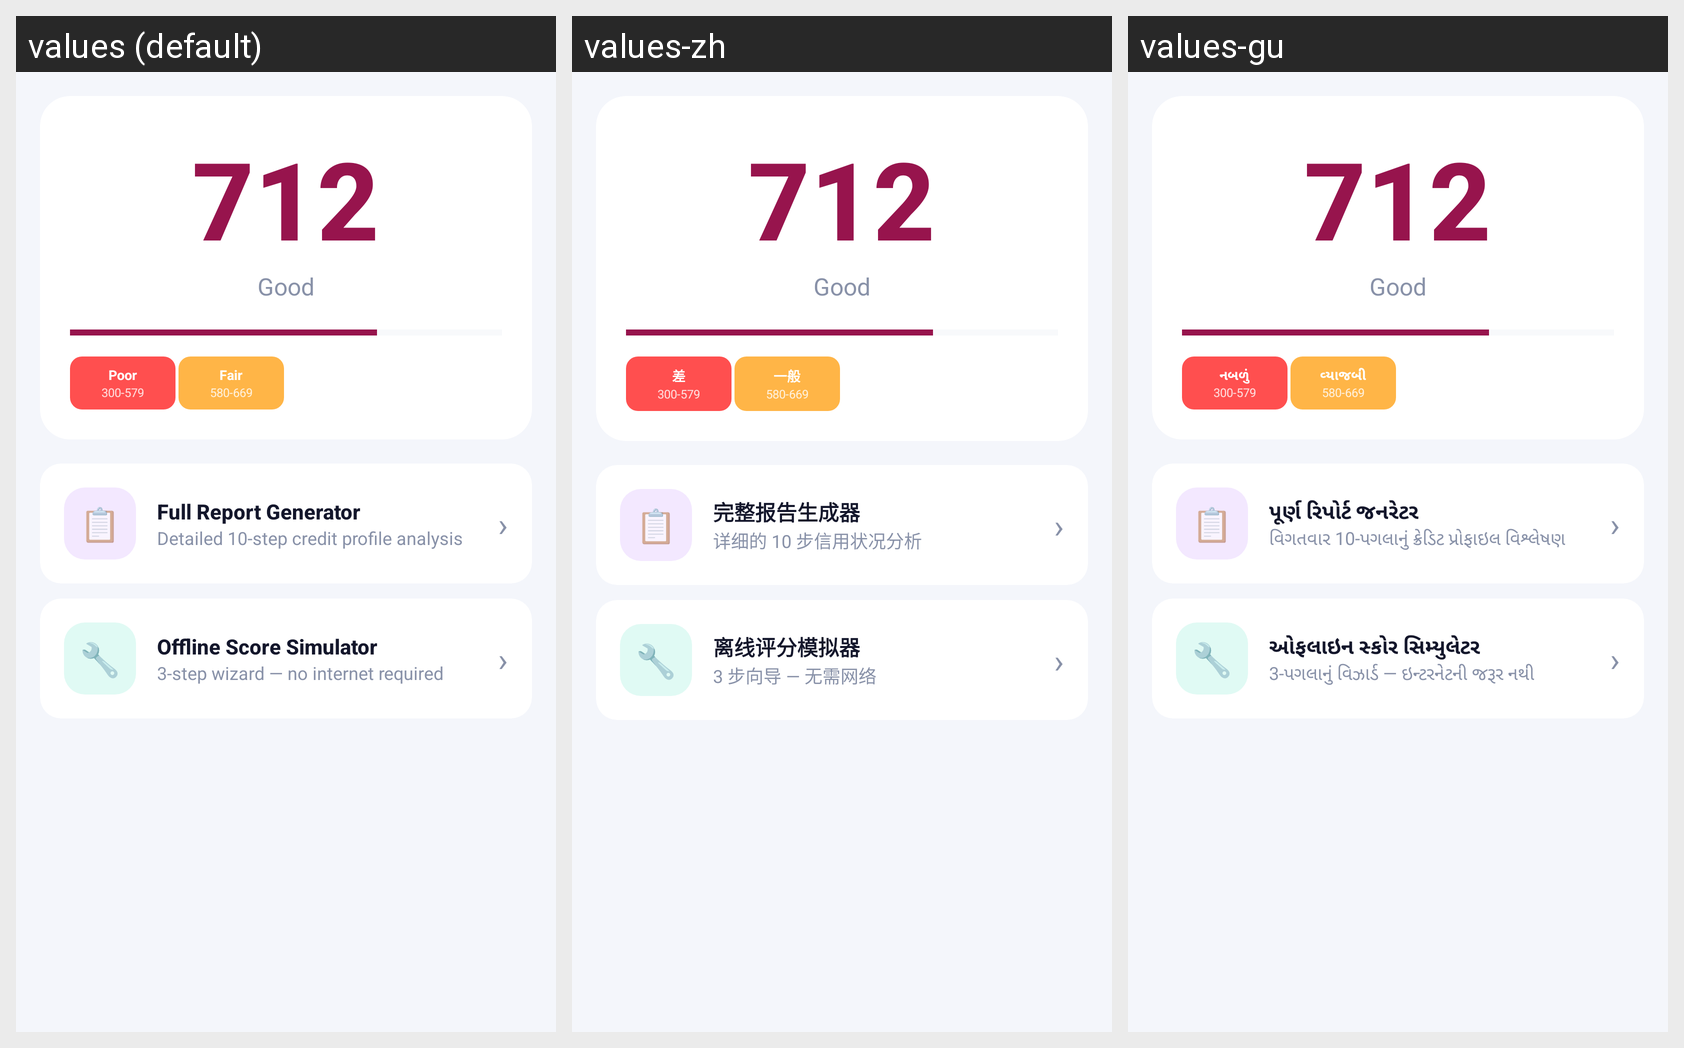

The same Android screen rendered under several of its app's locales, left to right. List the strings drawn on it with the default value and each locale's translation.
Android screen res/layout/fragment_credit_score.xml rendered under 3 locales, left to right: values (default), values-zh, values-gu. Device: Nexus 5 (rendered at 1080×1920; each locale shown at half size, 540×960, under a caption strip naming it); theme Theme.CreditPro.
Other locales in the repository, not shown: values-ar, values-de, values-es, values-fr, values-hi, values-pt.
Strings drawn on this screen, with the default value and each locale's value (text and hints the layout hard-codes, and strings that could not be matched under every locale, appear in the picture but are not listed):

poor
  values: Poor
  values-zh: 差
  values-gu: નબળું

fair
  values: Fair
  values-zh: 一般
  values-gu: વ્યાજબી

report_generator
  values: Full Report Generator
  values-zh: 完整报告生成器
  values-gu: પૂર્ણ રિપોર્ટ જનરેટર

report_gen_desc
  values: Detailed 10-step credit profile analysis
  values-zh: 详细的 10 步信用状况分析
  values-gu: વિગતવાર 10-પગલાનું ક્રેડિટ પ્રોફાઇલ વિશ્લેષણ

offline_simulator
  values: Offline Score Simulator
  values-zh: 离线评分模拟器
  values-gu: ઓફલાઇન સ્કોર સિમ્યુલેટર

offline_sim_desc
  values: 3-step wizard — no internet required
  values-zh: 3 步向导 — 无需网络
  values-gu: 3-પગલાનું વિઝાર્ડ — ઇન્ટરનેટની જરૂર નથી
